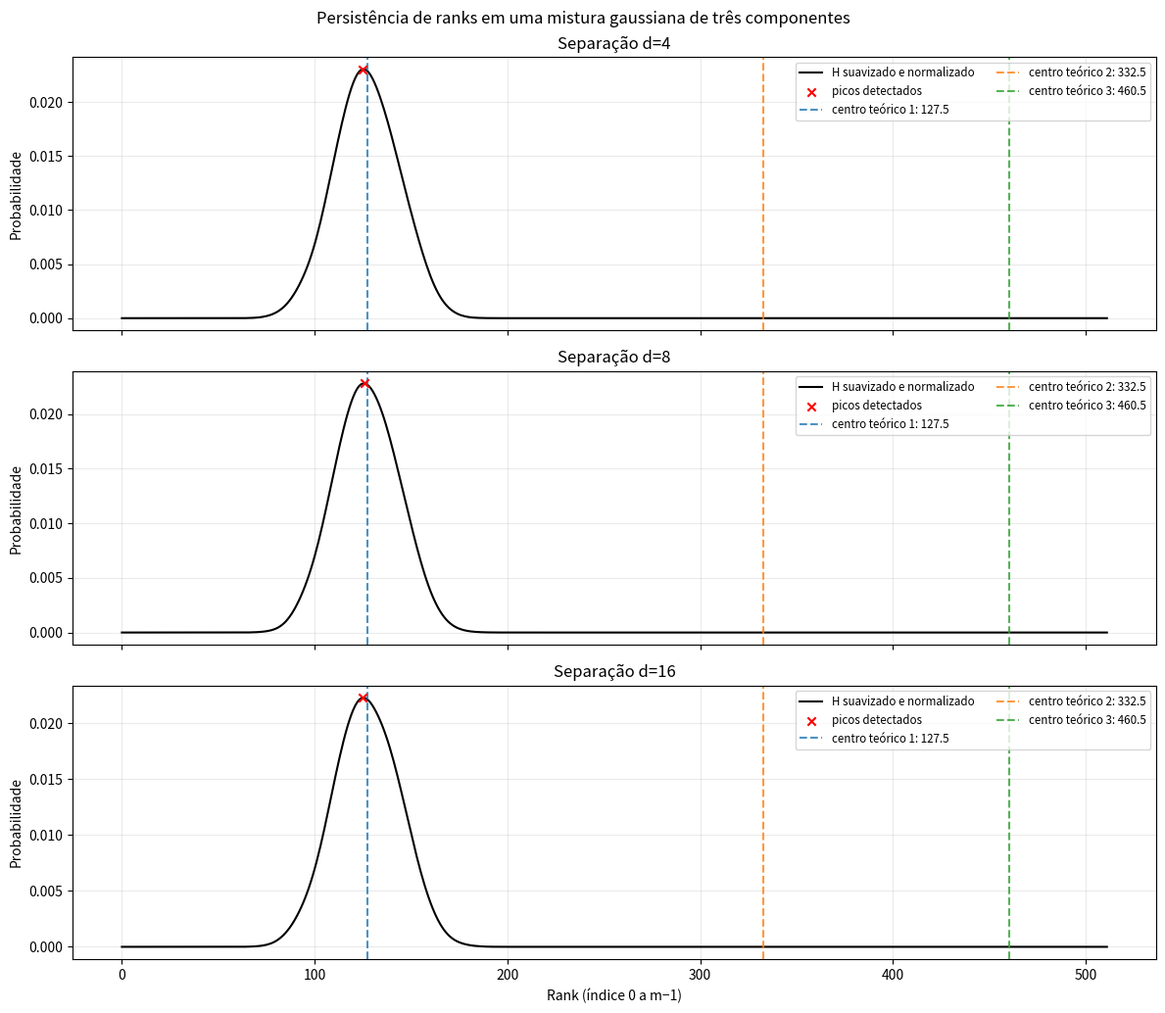

Write Python code to recreate this figure.
"""Teste da persistência de ranks em uma mistura de três gaussianas.

Testa se os picos do histograma aparecem nos centros dos blocos de ranks
previstos pelas massas acumuladas. Repetir em várias separações permite
verificar se a localização depende principalmente dos quantis, e não de d.
"""

import numpy as np
import matplotlib.pyplot as plt
from scipy.ndimage import gaussian_filter1d
from scipy.signal import find_peaks


# Parâmetros experimentais
M = 256 * 2
WEIGHTS = (0.5, 0.3, 0.2)
DISTANCES = (4.0, 8.0, 16.0)
MEAN_ORIGIN = 20.0
COMPONENT_SIGMA = 0.3
EPS = 0.5
TOP_K = 20
N_REPLICATES = 5
SAMPLES_PER_REPLICATE = 1000
SMOOTHING_SIGMA = 5
PEAK_PROMINENCE_FRACTION = 0.05
PEAK_MATCH_TOLERANCE = 20
SEED = 123


def component_counts(m=M, weights=WEIGHTS):
    """Converte pesos em contagens inteiras que somam exatamente m."""
    counts = [int(round(weight * m)) for weight in weights[:-1]]
    counts.append(m - sum(counts))
    return np.asarray(counts, dtype=int)


def expected_rank_centers(counts):
    """Centro de cada bloco contíguo de ranks, usando índices 0..m-1."""
    starts = np.cumsum(np.r_[0, counts[:-1]])
    ends = starts + counts - 1
    centers = (starts + ends) / 2
    return centers, centers / np.sum(counts)


def local_density_sorted(x, eps):
    """Calcula densidade local para cada posição de um vetor ordenado."""
    n = len(x)
    density = np.empty(n, dtype=np.int32)
    left = 0
    right = 0

    for i in range(n):
        while x[i] - x[left] > eps:
            left += 1
        while right < n and x[right] - x[i] <= eps:
            right += 1
        density[i] = right - left

    return density


def persistence_histogram(samples):
    """Conta a frequência com que cada rank pertence aos top_k mais densos."""
    histogram = np.zeros(samples.shape[1], dtype=np.int64)
    for row in samples:
        sorted_row = np.sort(row)
        density = local_density_sorted(sorted_row, EPS)
        winners = np.argsort(density)[::-1][:TOP_K]
        histogram[winners] += 1
    return histogram


def smooth_and_find_peaks(histogram):
    """Suaviza H e detecta picos com proeminência relativa ao máximo."""
    smoothed = gaussian_filter1d(histogram.astype(float), sigma=SMOOTHING_SIGMA)
    if smoothed.size == 0 or smoothed.max() <= 0:
        return smoothed, np.asarray([], dtype=int)

    peaks, _ = find_peaks(
        smoothed,
        prominence=smoothed.max() * PEAK_PROMINENCE_FRACTION,
        distance=max(1, int(round(2 * SMOOTHING_SIGMA))),
    )
    return smoothed, peaks


def generate_samples(rng, distance, counts, n_samples):
    """Gera linhas com três componentes ordenadas por suas médias."""
    samples = np.empty((n_samples, M), dtype=float)
    means = MEAN_ORIGIN + distance * np.arange(len(counts))

    for sample_index in range(n_samples):
        groups = [
            rng.normal(loc=mean, scale=COMPONENT_SIGMA, size=count)
            for mean, count in zip(means, counts)
        ]
        samples[sample_index] = np.concatenate(groups)

    return samples


def nearest_peak(target, peaks):
    """Retorna o pico mais próximo do alvo, ou None se não houver picos."""
    if len(peaks) == 0:
        return None, None
    closest = int(peaks[np.argmin(np.abs(peaks - target))])
    return closest, abs(closest - target)


def run_experiment():
    rng = np.random.default_rng(SEED)
    counts = component_counts()
    expected_centers, expected_quantiles = expected_rank_centers(counts)

    print("Mistura de três componentes")
    print(f"m={M}; pesos nominais={WEIGHTS}; contagens={counts.tolist()}")
    print(
        "Centros teóricos dos blocos: "
        + ", ".join(f"rank {center:.1f} (q={quantile:.4f})"
                      for center, quantile in zip(expected_centers, expected_quantiles))
    )
    print(
        f"Amostras por condição: {N_REPLICATES} × {SAMPLES_PER_REPLICATE}; "
        f"eps={EPS}; top_k={TOP_K}; suavização sigma={SMOOTHING_SIGMA}"
    )

    results = []
    for distance in DISTANCES:
        combined_histogram = np.zeros(M, dtype=np.int64)
        replicate_peaks = []

        for _ in range(N_REPLICATES):
            samples = generate_samples(
                rng,
                distance,
                counts,
                SAMPLES_PER_REPLICATE,
            )
            replicate_histogram = persistence_histogram(samples)
            combined_histogram += replicate_histogram
            _, peaks = smooth_and_find_peaks(replicate_histogram)
            replicate_peaks.append(peaks)

        smoothed, peaks = smooth_and_find_peaks(combined_histogram)
        normalized = smoothed / smoothed.sum() if smoothed.sum() else smoothed
        support = [
            sum(
                np.any(np.abs(replicate - center) <= PEAK_MATCH_TOLERANCE)
                for replicate in replicate_peaks
            )
            for center in expected_centers
        ]

        results.append(
            {
                "distance": distance,
                "histogram": combined_histogram,
                "smoothed": normalized,
                "peaks": peaks,
                "support": support,
            }
        )

        print(f"\nd={distance:g}; picos detectados={peaks.tolist()}")
        for index, (center, quantile, replicate_support) in enumerate(
            zip(expected_centers, expected_quantiles, support), start=1
        ):
            peak, error = nearest_peak(center, peaks)
            if peak is None:
                peak_report = "nenhum pico detectado"
            else:
                peak_report = f"pico mais próximo={peak} (erro={error:.1f} ranks)"
            print(
                f"  componente {index}: centro esperado={center:.1f} "
                f"(q={quantile:.4f}); {peak_report}; "
                f"presença em réplicas dentro de ±{PEAK_MATCH_TOLERANCE}="
                f"{replicate_support}/{N_REPLICATES}"
            )

    plot_results(results, expected_centers)


def plot_results(results, expected_centers):
    """Mostra histogramas suavizados para cada d e alvos teóricos."""
    fig, axes = plt.subplots(
        len(results),
        1,
        figsize=(12, 3.5 * len(results)),
        sharex=True,
        squeeze=False,
    )
    component_colors = ("tab:blue", "tab:orange", "tab:green")

    for ax, result in zip(axes[:, 0], results):
        ranks = np.arange(M)
        ax.plot(ranks, result["smoothed"], color="black", linewidth=1.5,
                label="H suavizado e normalizado")
        if len(result["peaks"]):
            ax.scatter(
                result["peaks"],
                result["smoothed"][result["peaks"]],
                color="red",
                marker="x",
                zorder=3,
                label="picos detectados",
            )
        for index, (center, color) in enumerate(
            zip(expected_centers, component_colors), start=1
        ):
            ax.axvline(
                center,
                color=color,
                linestyle="--",
                alpha=0.8,
                label=f"centro teórico {index}: {center:.1f}",
            )
        ax.set_ylabel("Probabilidade")
        ax.set_title(f"Separação d={result['distance']:g}")
        ax.grid(True, alpha=0.25)
        ax.legend(loc="upper right", fontsize="small", ncol=2)

    axes[-1, 0].set_xlabel("Rank (índice 0 a m−1)")
    fig.suptitle("Persistência de ranks em uma mistura gaussiana de três componentes")
    fig.tight_layout()
    plt.show()


if __name__ == "__main__":
    run_experiment()
